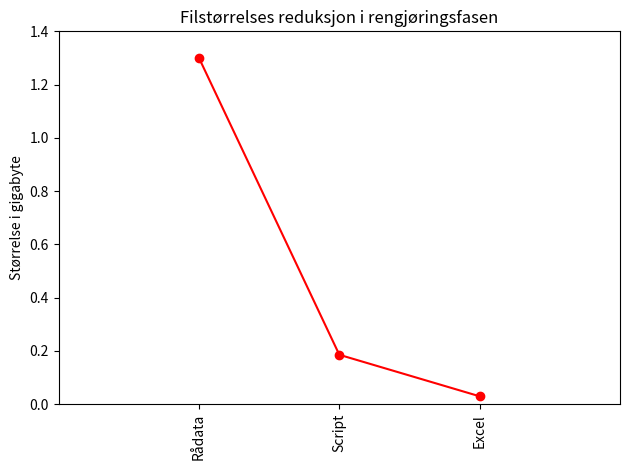

This chart was generated by the following Python code:
import matplotlib.pyplot as plt
import numpy as np

if __name__ == '__main__':
    x = np.array([1, 2, 3])
    y = np.array([1.300, 0.185, 0.029])
    plt.plot(x,y, marker='o', color='r')
    plt.ylabel('Størrelse i gigabyte')
    plt.axis([0, 4, 0, 1.4])
    xl = np.array(['Rådata', 'Script', 'Excel'])
    plt.xticks(x, xl)
    plt.xticks(rotation='vertical')
    plt.title('Filstørrelses reduksjon i rengjøringsfasen')
    plt.tight_layout()

    plt.savefig('størrelsesReduksjonGraf.png', dpi=1500)